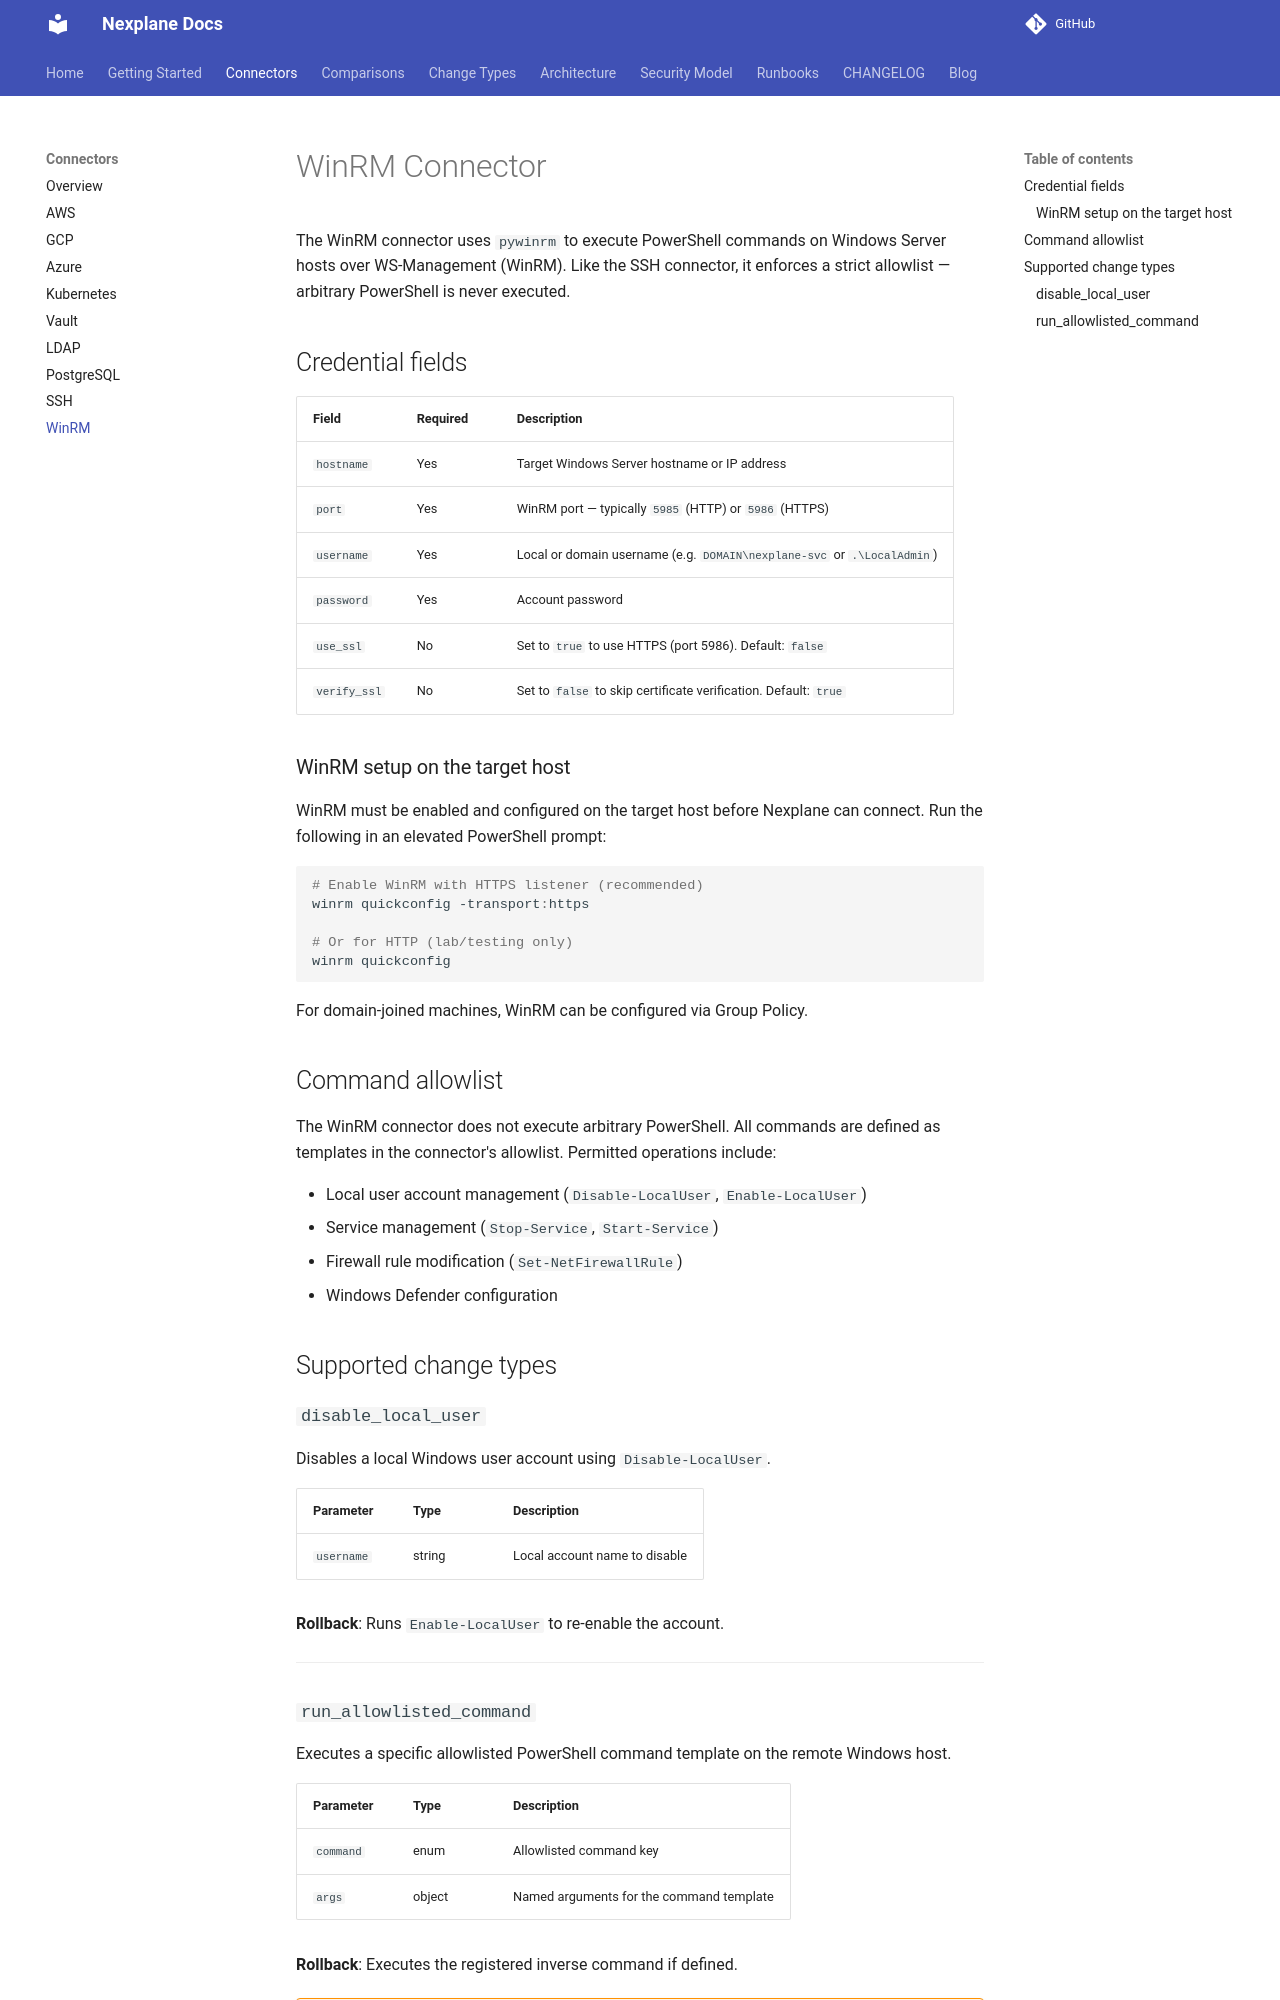

repository: youbetyourballs/nexplane · page: connectors/winrm/index.html · generator: mkdocs

# WinRM Connector

The WinRM connector uses `pywinrm` to execute PowerShell commands on Windows Server hosts over WS-Management (WinRM). Like the SSH connector, it enforces a strict allowlist — arbitrary PowerShell is never executed.

## Credential fields

| Field | Required | Description |
|---|---|---|
| `hostname` | Yes | Target Windows Server hostname or IP address |
| `port` | Yes | WinRM port — typically `5985` (HTTP) or `5986` (HTTPS) |
| `username` | Yes | Local or domain username (e.g. `DOMAIN\nexplane-svc` or `.\LocalAdmin`) |
| `password` | Yes | Account password |
| `use_ssl` | No | Set to `true` to use HTTPS (port 5986). Default: `false` |
| `verify_ssl` | No | Set to `false` to skip certificate verification. Default: `true` |

### WinRM setup on the target host

WinRM must be enabled and configured on the target host before Nexplane can connect. Run the following in an elevated PowerShell prompt:

```powershell
# Enable WinRM with HTTPS listener (recommended)
winrm quickconfig -transport:https

# Or for HTTP (lab/testing only)
winrm quickconfig
```

For domain-joined machines, WinRM can be configured via Group Policy.

## Command allowlist

The WinRM connector does not execute arbitrary PowerShell. All commands are defined as templates in the connector's allowlist. Permitted operations include:

- Local user account management (`Disable-LocalUser`, `Enable-LocalUser`)
- Service management (`Stop-Service`, `Start-Service`)
- Firewall rule modification (`Set-NetFirewallRule`)
- Windows Defender configuration

## Supported change types

### `disable_local_user`

Disables a local Windows user account using `Disable-LocalUser`.

| Parameter | Type | Description |
|---|---|---|
| `username` | string | Local account name to disable |

**Rollback**: Runs `Enable-LocalUser` to re-enable the account.

---
